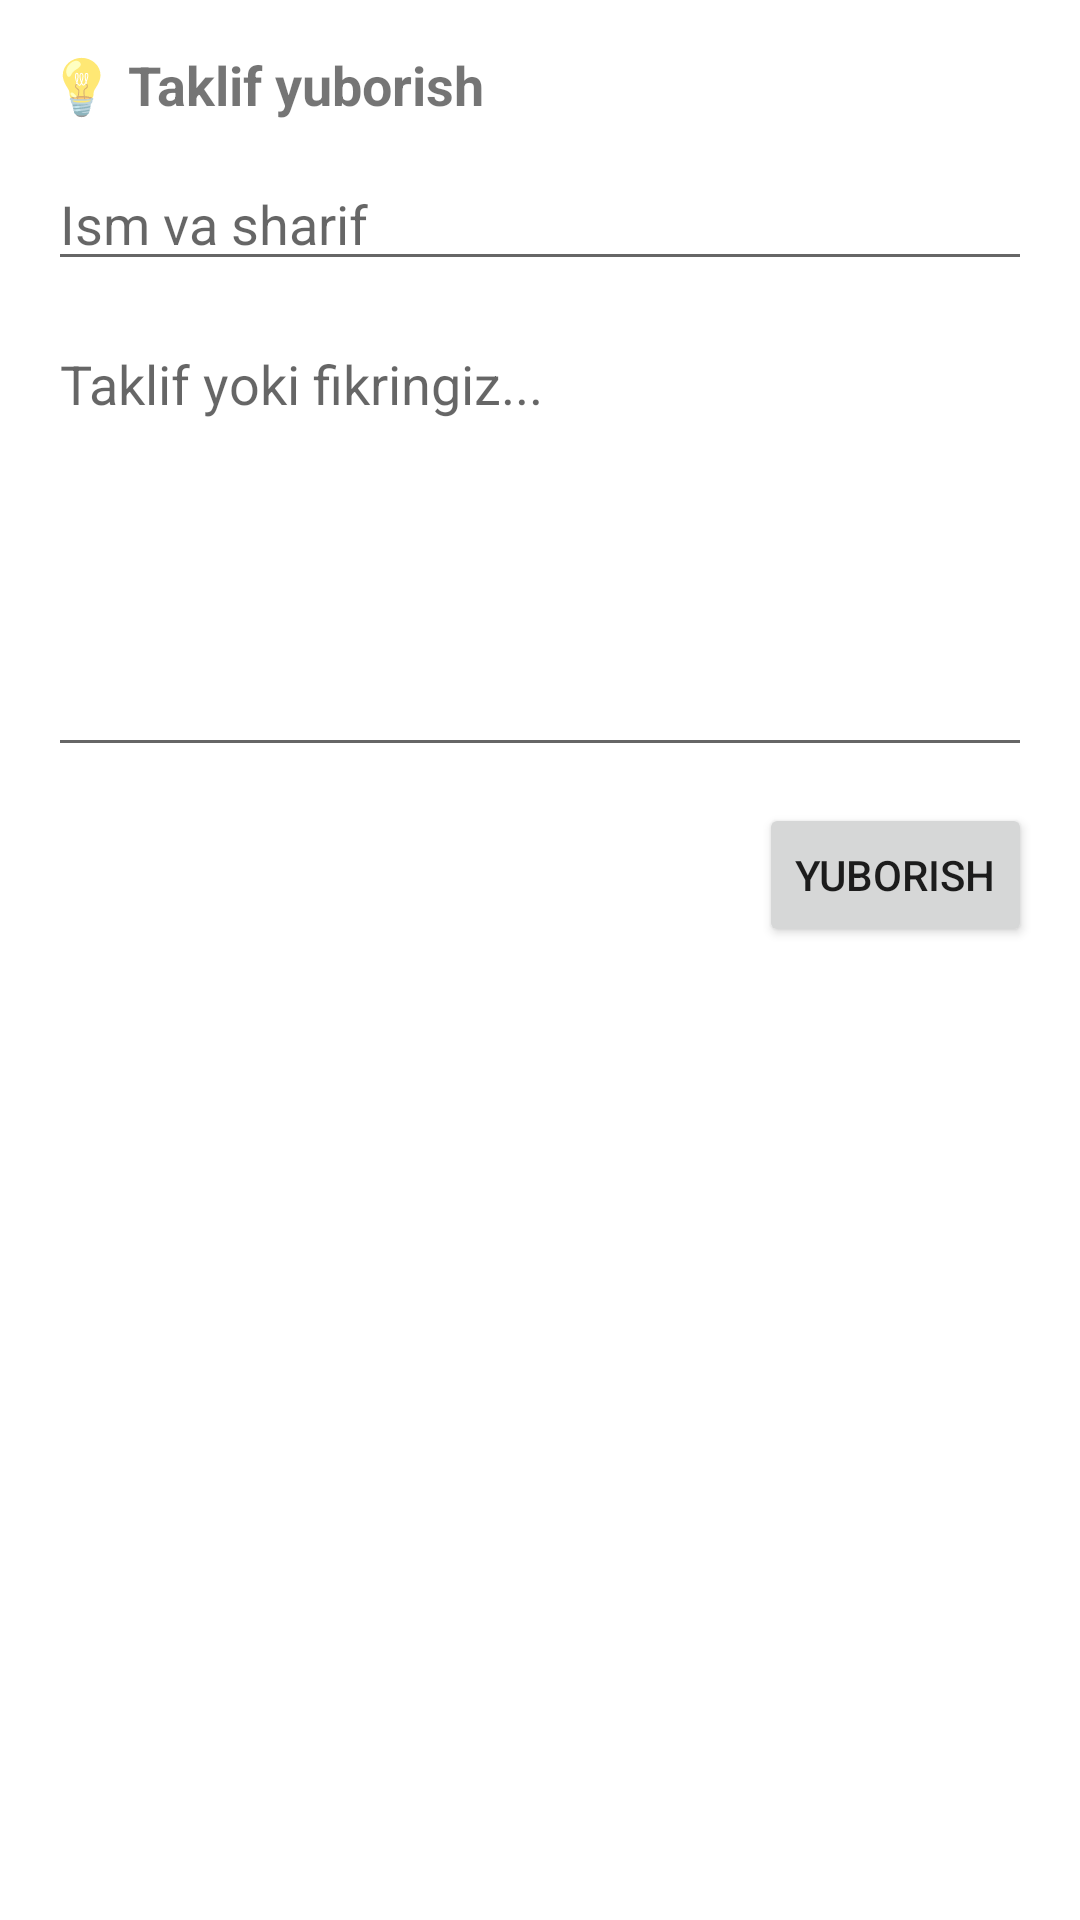

This screen was rendered from an Android layout file. Write that file and the resources it references.
<!-- AndroidManifest.xml: application theme Theme.QuizForFun -->
<!-- res/layout/activity_suggestions.xml -->
<?xml version="1.0" encoding="utf-8"?>
<androidx.constraintlayout.widget.ConstraintLayout
    xmlns:android="http://schemas.android.com/apk/res/android"
    xmlns:app="http://schemas.android.com/apk/res-auto"
    android:layout_width="match_parent"
    android:layout_height="match_parent"
    android:padding="16dp">

    <TextView
        android:id="@+id/tvTitle"
        android:layout_width="wrap_content"
        android:layout_height="wrap_content"
        android:text="💡 Taklif yuborish"
        android:textSize="18sp"
        android:textStyle="bold"
        app:layout_constraintTop_toTopOf="parent"
        app:layout_constraintStart_toStartOf="parent"/>

    <EditText
        android:id="@+id/etFullName"
        android:layout_width="0dp"
        android:layout_height="wrap_content"
        android:hint="Ism va sharif"
        android:inputType="textPersonName"
        app:layout_constraintTop_toBottomOf="@id/tvTitle"
        app:layout_constraintStart_toStartOf="parent"
        app:layout_constraintEnd_toEndOf="parent"
        android:layout_marginTop="12dp"/>

    <EditText
        android:id="@+id/etSuggestion"
        android:layout_width="0dp"
        android:layout_height="150dp"
        android:hint="Taklif yoki fikringiz..."
        android:gravity="top"
        app:layout_constraintTop_toBottomOf="@id/etFullName"
        app:layout_constraintStart_toStartOf="parent"
        app:layout_constraintEnd_toEndOf="parent"
        android:layout_marginTop="12dp"/>

    <Button
        android:id="@+id/btnSend"
        android:layout_width="wrap_content"
        android:layout_height="wrap_content"
        android:text="Yuborish"
        app:layout_constraintTop_toBottomOf="@id/etSuggestion"
        app:layout_constraintEnd_toEndOf="parent"
        android:layout_marginTop="12dp"/>

</androidx.constraintlayout.widget.ConstraintLayout>
<!-- resources referenced by this layout -->
<resources>
  <style name="Theme.QuizForFun" parent="Theme.MaterialComponents.DayNight.NoActionBar">
          
          <item name="colorPrimary">@color/peach</item>
          <item name="colorPrimaryVariant">@color/peach</item>
          <item name="colorOnPrimary">@color/white</item>
          
          <item name="android:statusBarColor" tools:targetApi="l">?attr/colorPrimaryVariant</item>
          
  
          <item name="textInputStyle">@style/editTextLayoutStyle</item>
      </style>
  <color name="peach">#FF6F5E</color>
  <color name="white">#FFFFFFFF</color>
  <style name="editTextLayoutStyle" parent="Widget.MaterialComponents.TextInputLayout.FilledBox">
          <item name="boxStrokeWidth">0dp</item>
          <item name="boxStrokeWidthFocused">0dp</item>
          <item name="boxBackgroundColor">@color/edit_text_bg</item>
          <item name="boxCornerRadiusTopStart">@dimen/edit_text_corner_radius</item>
          <item name="boxCornerRadiusTopEnd">@dimen/edit_text_corner_radius</item>
          <item name="boxCornerRadiusBottomStart">@dimen/edit_text_corner_radius</item>
          <item name="boxCornerRadiusBottomEnd">@dimen/edit_text_corner_radius</item>
      </style>
  <color name="edit_text_bg">#F2F3F7</color>
</resources>
